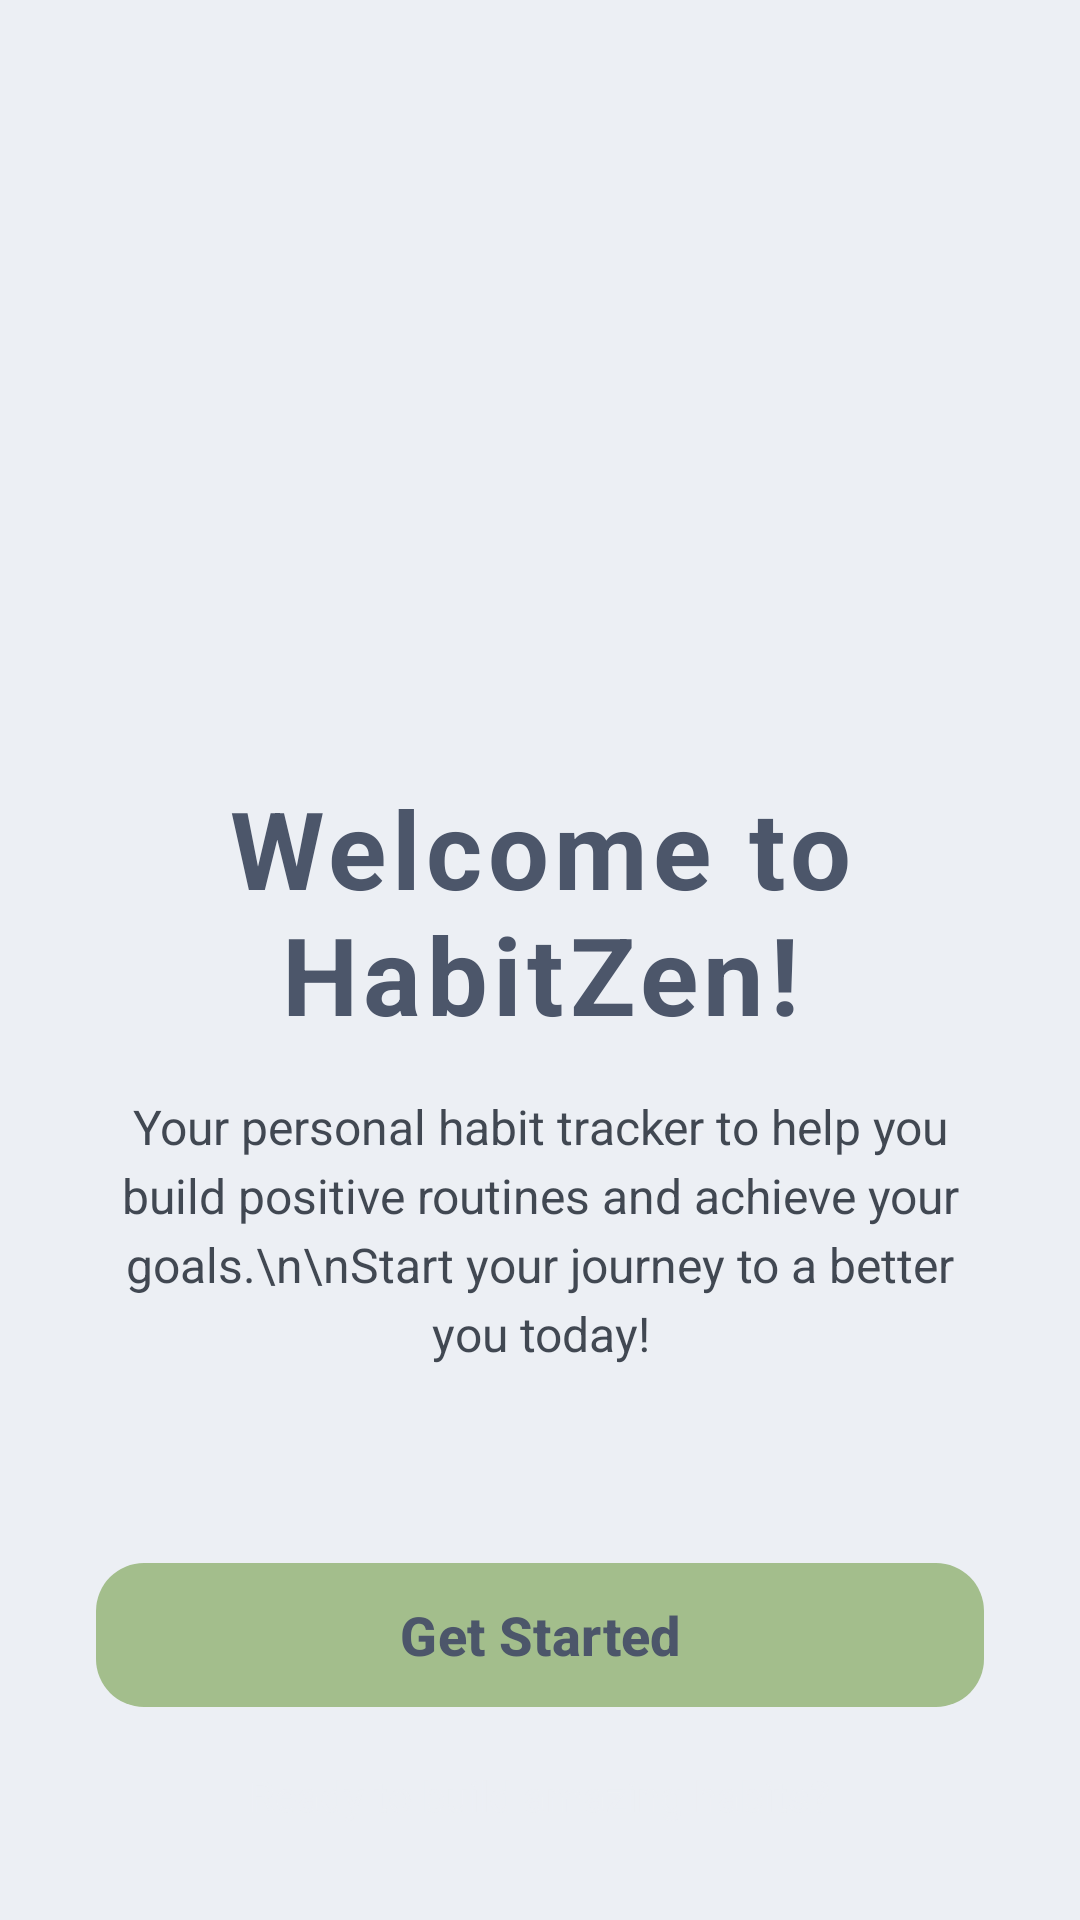

Produce the Android XML layout that renders to this screen, including the resource entries it uses.
<!-- AndroidManifest.xml: application theme Theme.HabitZen -->
<!-- res/layout/activity_onboard.xml -->
<ScrollView xmlns:android="http://schemas.android.com/apk/res/android"
    xmlns:app="http://schemas.android.com/apk/res-auto"
    xmlns:tools="http://schemas.android.com/tools"
    android:layout_width="match_parent"
    android:layout_height="match_parent"
    android:background="@drawable/gradient_background_main_screens"
    android:fillViewport="true"
    tools:context=".OnboardScreenActivity">

    <LinearLayout
        android:layout_width="match_parent"
        android:layout_height="match_parent"
        android:gravity="center"
        android:orientation="vertical"
        android:padding="32dp">

        
        <LinearLayout
            android:layout_width="match_parent"
            android:layout_height="0dp"
            android:layout_weight="1"
            android:orientation="vertical"
            android:gravity="center">



                <ImageView
                    android:id="@+id/onboard_icon"
                    android:layout_width="170dp"
                    android:layout_height="170dp"
                    android:layout_marginBottom="35dp"
                    android:layout_gravity="center"
                    android:contentDescription="@string/app_name"
                    android:src="@drawable/onb2"
                    android:scaleType="centerInside" />



            
            <TextView
                android:id="@+id/onboard_title"
                android:layout_width="wrap_content"
                android:layout_height="wrap_content"
                android:layout_marginBottom="16dp"
                android:gravity="center"
                android:text="Welcome to HabitZen!"
                android:textColor="@color/primary_60"
                android:textSize="36sp"
                android:textStyle="bold"
                android:letterSpacing="0.05" />

            <TextView
                android:id="@+id/onboard_description"
                android:layout_width="match_parent"
                android:layout_height="wrap_content"
                android:layout_marginBottom="40dp"
                android:gravity="center"
                android:text="Your personal habit tracker to help you build positive routines and achieve your goals.\n\nStart your journey to a better you today!"
                android:textColor="@color/primaryDark_60"
                android:textSize="16sp"
                android:alpha="0.9"
                android:lineSpacingExtra="4dp" />

        </LinearLayout>

        
        <LinearLayout
            android:layout_width="match_parent"
            android:layout_height="wrap_content"
            android:orientation="vertical"
            android:gravity="center">

            <com.google.android.material.button.MaterialButton
                android:id="@+id/get_started_button"
                style="@style/Widget.Material3.Button"
                android:layout_width="match_parent"
                android:layout_height="56dp"
                android:layout_marginBottom="16dp"
                android:text="Get Started"
                android:textColor="@color/primary_60"
                android:textSize="18sp"
                android:textStyle="bold"
                app:backgroundTint="@color/accent_10"
                app:cornerRadius="16dp"

                app:iconTint="@color/primary_60" />

            <TextView
                android:layout_width="wrap_content"
                android:layout_height="wrap_content"
                android:text="Ready to build amazing habits?"
                android:textColor="@color/on_primary"
                android:textSize="14sp"
                android:alpha="0.8" />

        </LinearLayout>

    </LinearLayout>

</ScrollView>
<!-- resources referenced by this layout -->
<resources>
  <color name="accent_10">#A3BE8C</color>
  <color name="on_primary">#ECEFF4</color>
  <color name="primaryDark_60">#2E3440</color>
  <color name="primary_60">#4C566A</color>
  <string name="app_name">HabitZen</string>
  <style name="Theme.HabitZen" parent="Theme.Material3.DayNight.NoActionBar">
          
          <item name="colorPrimary">@color/primary_60</item>
          <item name="colorPrimaryVariant">@color/primaryDark_60</item>
          <item name="colorOnPrimary">@color/on_primary</item>
          
          
          <item name="colorSecondary">@color/secondary_30</item>
          <item name="colorSecondaryVariant">@color/secondaryDark_30</item>
          <item name="colorOnSecondary">@color/white</item>
          
          
          <item name="colorSurface">@color/surface</item>
          <item name="colorOnSurface">@color/on_surface</item>
          <item name="colorSurfaceVariant">@color/surface_variant</item>
          <item name="colorOnSurfaceVariant">@color/on_surface_variant</item>
          
          
          <item name="android:colorBackground">@color/background_primary</item>
          <item name="colorOnBackground">@color/on_surface</item>
          
          
          <item name="colorAccent">@color/accent_10</item>
          
          
          <item name="colorError">@color/error</item>
          <item name="colorOnError">@color/white</item>
  
          
          <item name="android:statusBarColor">@color/primaryDark_60</item>
          <item name="android:windowLightStatusBar">false</item>
          
          
          <item name="android:navigationBarColor">@color/surface</item>
          <item name="android:windowLightNavigationBar">true</item>
      </style>
  <color name="secondary_30">#88C0D0</color>
  <color name="secondaryDark_30">#81A1C1</color>
  <color name="white">#FFFFFF</color>
  <color name="surface">#ECEFF4</color>
  <color name="on_surface">#2E3440</color>
  <color name="surface_variant">#E5E9F0</color>
  <color name="on_surface_variant">#4C566A</color>
  <color name="background_primary">#ECEFF4</color>
  <color name="error">#BF616A</color>
</resources>
